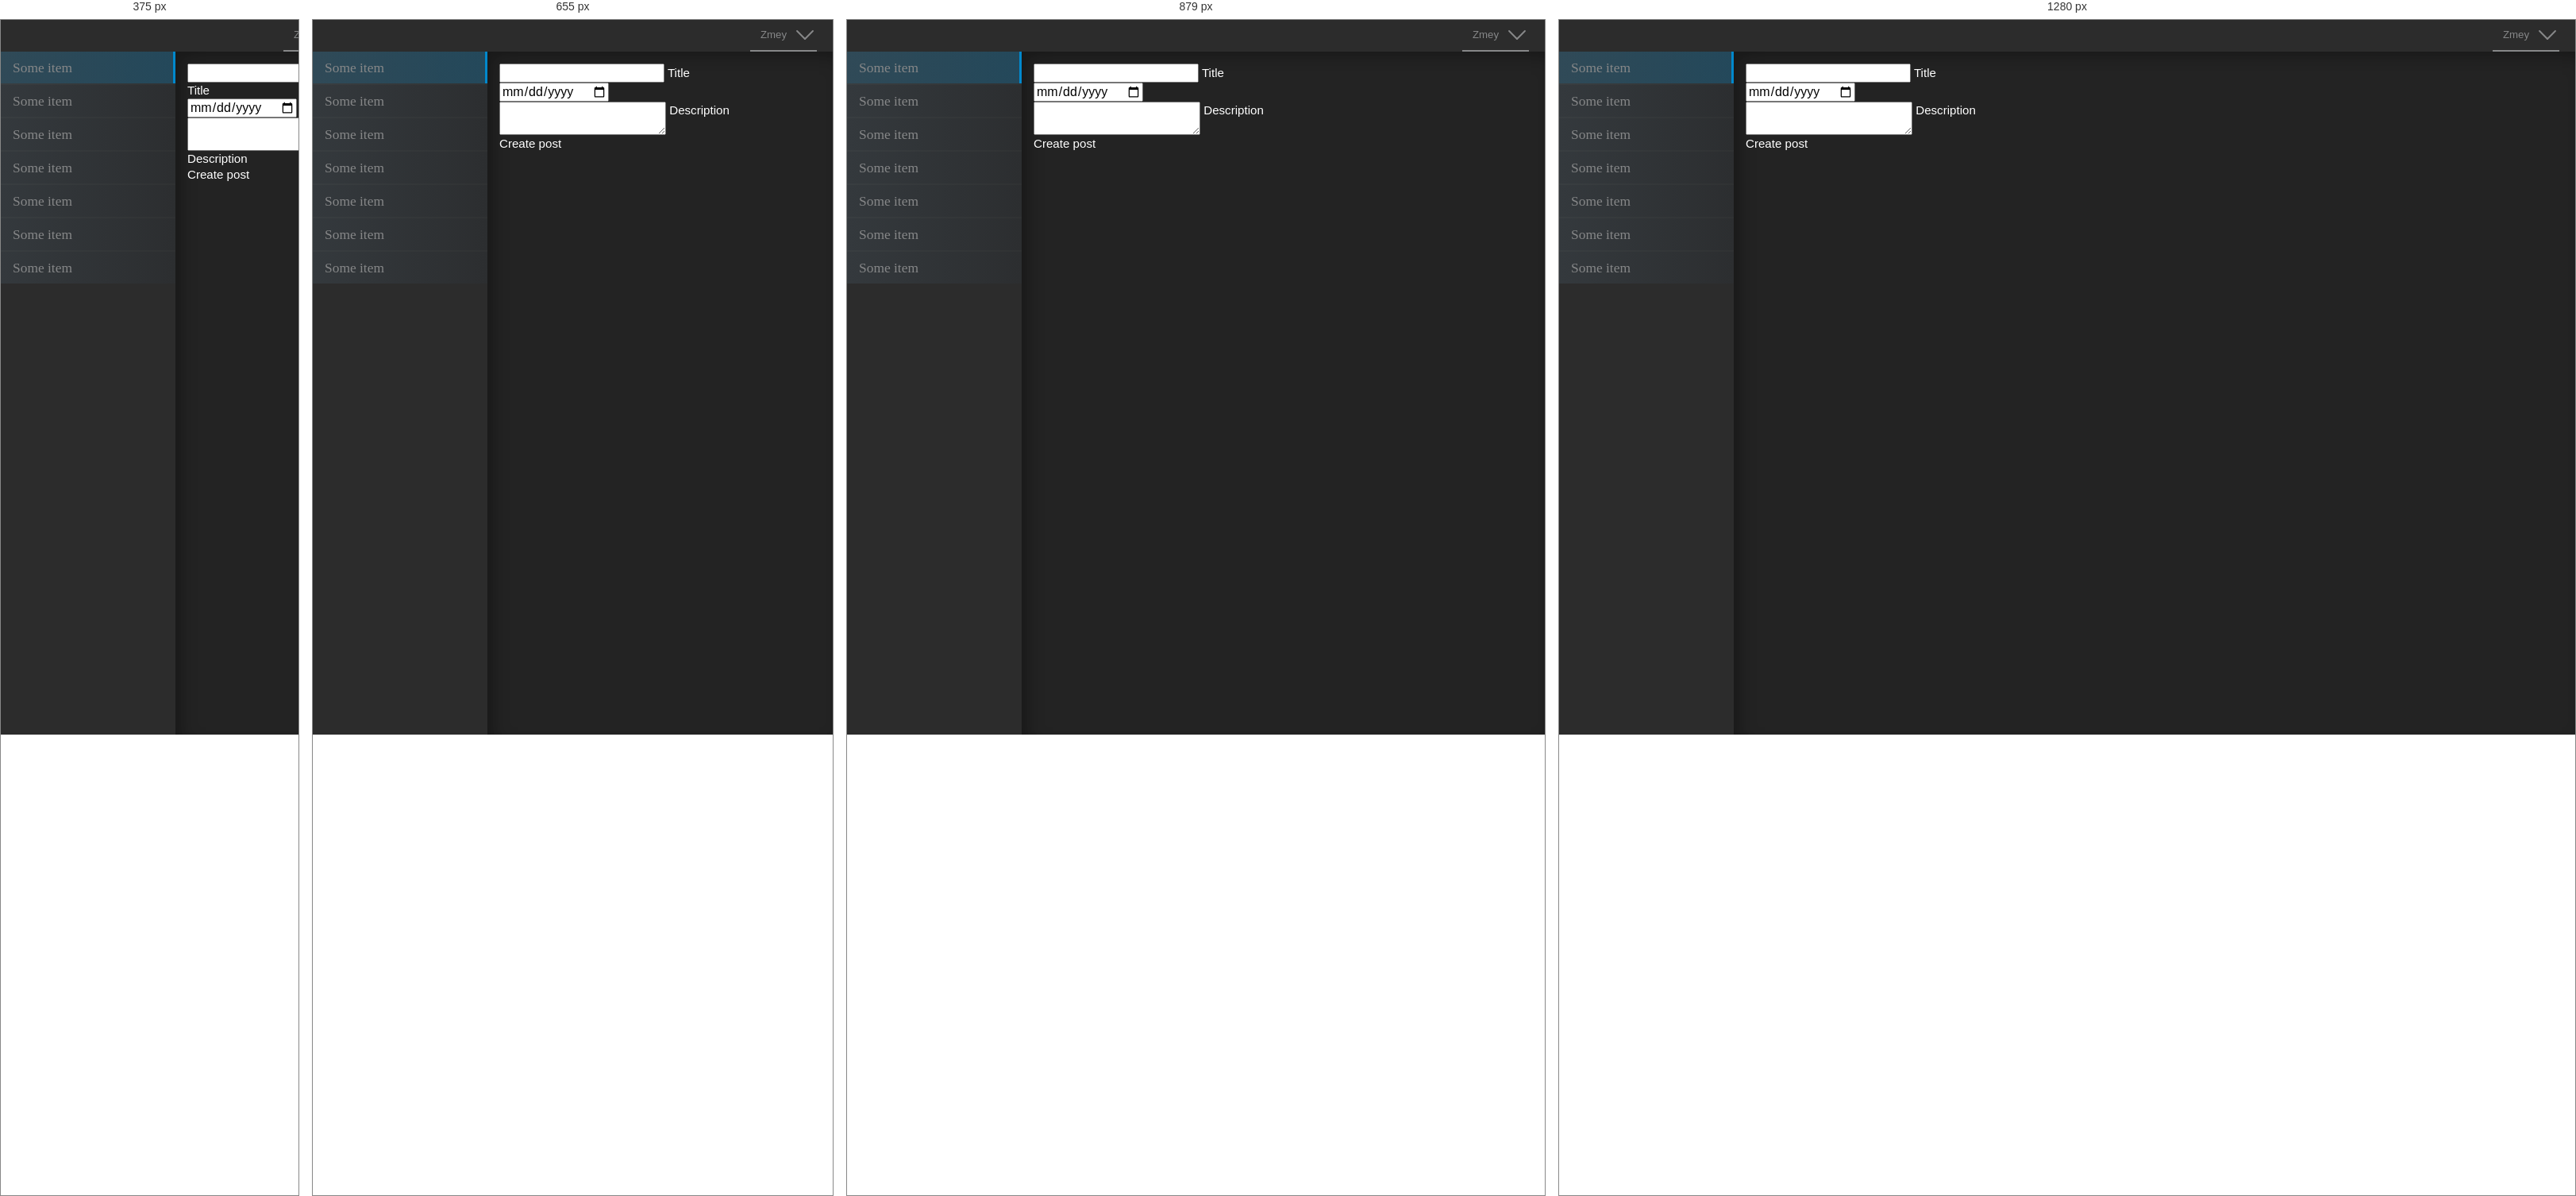
Rendered at 375 px, 655 px, 879 px and 1280 px, left to right.

<!-- file: sidebar.html -->
<!DOCTYPE html>
<html lang="en">
<head>
    <meta charset="utf-8">
    <meta http-equiv="X-UA-Compatible" content="IE=edge">
    <meta name="viewport" content="width=device-width, initial-scale=1, shrink-to-fit=no">

    <title>Post test</title>

    <link type="text/css" rel="stylesheet" href="css/materialize.css"/>
    <link type="text/css" rel="stylesheet" href="css/font-awesome.min.css"/>
    <link type="text/css" rel="stylesheet" href="css/main.css"/>

    <!--[if lt IE 9]>
    <script src="https://oss.maxcdn.com/html5shiv/3.7.2/html5shiv.min.js"></script>
    <script src="https://oss.maxcdn.com/respond/1.4.2/respond.min.js"></script>
    <![endif]-->
</head>
<body>

<div class="wrapper">
    <div class="sidebar_wrap">
        <div class="logo"></div>
        <div class="sidebar">
            <ul class="nav-list">
                <li class="nav-item is-active"><a href="#">Some item</a></li>
                <li class="nav-item"><a href="#">Some item</a></li>
                <li class="nav-item"><a href="#">Some item</a></li>
                <li class="nav-item"><a href="#">Some item</a></li>
                <li class="nav-item"><a href="#">Some item</a></li>
                <li class="nav-item"><a href="#">Some item</a></li>
                <li class="nav-item"><a href="#">Some item</a></li>
            </ul>
        </div>
        <div class="search"></div>
    </div>
    <div class="main_wrap">
        <header class="main-header">
            <div class="_dropDown dd-wrap">
                <div class="dd_name">Zmey</div>
                <div class="dd_arrow-wrap">
                    <span></span>
                    <span></span>
                </div>
                <ul class="dd-list">
                    <li class="dd-item">Profile</li>
                    <li class="dd-item">log out</li>
                </ul>
            </div>
        </header>
        <main class="main_view">
            <div id="postCreate" class="post-create">
                <div class="row">
                    <div class="input-field col s6">
                        <input id="postTitle" type="text" class="validate" length="32">
                        <label for="postTitle">Title</label>
                    </div>
                    <div class="input-field col s6">
                        <input type="date" id="postDate" placeholder="set date  " class="datepicker">
                    </div>
                </div>
                <div class="row">
                    <div class="input-field col s12">
                        <textarea id="postDescription" class="materialize-textarea" length="500"></textarea>
                        <label for="postDescription">Description</label>
                    </div>
                </div>
                <span class="waves-effect waves-light btn">Create post</span>
                <!--<div class="row">-->
                    <!--<div id="getTagContainer"></div>-->
                    <!--<div id="createTagContainer">-->
                        <!--<div class="input-field col s6">-->
                            <!--<input id="tagName" type="text" class="validate" length="16">-->
                            <!--<label for="tagName">Tag name</label>-->
                        <!--</div>-->
                        <!--<div class="input-field col s6">-->
                            <!--<ul id="choseTagColor" class="color-list">-->
                                <!--<li class="color-item" data-color=""></li>-->
                                <!--<li class="color-item" data-color=""></li>-->
                                <!--<li class="color-item" data-color=""></li>-->
                                <!--<li class="color-item" data-color=""></li>-->
                                <!--<li class="color-item" data-color=""></li>-->
                                <!--<li class="color-item" data-color=""></li>-->
                                <!--<li class="color-item" data-color=""></li>-->
                            <!--</ul>-->
                        <!--</div>-->
                    <!--</div>-->
                <!--</div>-->
            </div>
            <div id="postView"></div>
        </main>
    </div>
</div>

<script id="postTemplate" type="text/template">
    <div class="post-header">
        <div class="options-wrap">
        <span class="options-btn">
            <span></span>
            <span></span>
            <span></span>
        </span>
            <div class="options-list post-actions">
                <span class="editPost fa fa-pencil"></span>
                <span class="savePost fa fa-check hide"></span>
                <span class="deletePost fa fa-trash"></span>
            </div>
        </div>
        <h3 class="post-title"><%= title %></h3>
    </div>
    <div class="post-info">
        <p class="post-date"><%= postDate %></p>
        <div class="infoWrap post-description-wrap">
            <p class="post-description" contenteditable="false"><%= description %></p>
            <div class="showMore btn-show-more">show more</div>
        </div>
    </div>
    <img src="<%= imagePath %>" class="post-image" alt="<%= title %>">
    <div class="tag-container">
        <ul class="tag-list">
            <%tags.forEach(function (tag){%>
            <li class="tag-item"><%= tag %></li>
            <% }); %>
        </ul>
    </div>
</script>

<script type="text/javascript" src="js/libs/jquery/dist/jquery.min.js"></script>
<script type="text/javascript" src="js/libs/underscore/underscore-min.js"></script>
<script type="text/javascript" src="js/libs/backbone/backbone-min.js"></script>
<script type="text/javascript" src="js/app/models/postModel.js"></script>
<script type="text/javascript" src="js/app/views/postItemView.js"></script>
<script type="text/javascript" src="js/app/views/postListView.js"></script>
<script type="text/javascript" src="js/app/collections/postsCollection.js"></script>
<script type="text/javascript" src="js/app/app.js"></script>
<script type="text/javascript" src="js/libs/materialize/dist/js/materialize.min.js"></script>
<script type="text/javascript" src="js/main.js"></script>
</body>
</html>

/* @media block from css/main.css */
@media (min-width: 544px) {
    body {
      font-size: 16px;
      font-size: 1rem;
      line-height: 1.375; } }

/* @media block from css/main.css */
@media (min-width: 544px) {
    h1 {
      font-size: 40px;
      font-size: 2.5rem;
      line-height: 1.125; } }

/* @media block from css/main.css */
@media (min-width: 768px) {
    h1 {
      font-size: 48px;
      font-size: 3rem;
      line-height: 1.05; } }

/* @media block from css/main.css */
@media (min-width: 544px) {
    h1 {
      margin-top: 0.825em;
      margin-bottom: 0.275em; } }

/* @media block from css/main.css */
@media (min-width: 768px) {
    h1 {
      margin-top: 0.6875em;
      margin-bottom: 0.22917em; } }

/* @media block from css/main.css */
@media (min-width: 544px) {
    h2 {
      font-size: 32px;
      font-size: 2rem;
      line-height: 1.25; } }

/* @media block from css/main.css */
@media (min-width: 768px) {
    h2 {
      font-size: 36px;
      font-size: 2.25rem; } }

/* @media block from css/main.css */
@media (min-width: 544px) {
    h2 {
      margin-top: 1.03125em;
      margin-bottom: 0.34375em; } }

/* @media block from css/main.css */
@media (min-width: 544px) {
    h3 {
      font-size: 24px;
      font-size: 1.5rem;
      line-height: 1.25; } }

/* @media block from css/main.css */
@media (min-width: 768px) {
    h3 {
      font-size: 28px;
      font-size: 1.75rem; } }

/* @media block from css/main.css */
@media (min-width: 544px) {
    h3 {
      margin-top: 1.375em;
      margin-bottom: 0.45833em; } }

/* @media block from css/main.css */
@media (min-width: 544px) {
    h4 {
      font-size: 18px;
      font-size: 1.125rem;
      line-height: 1.22222; } }

/* @media block from css/main.css */
@media (min-width: 544px) {
    h4 {
      margin-top: 1.83333em;
      margin-bottom: 0.61111em; } }

/* @media block from css/main.css */
@media (min-width: 544px) {
    h5 {
      font-size: 16px;
      font-size: 1rem;
      line-height: 1.375; } }

/* @media block from css/main.css */
@media (min-width: 544px) {
    h5 {
      margin-top: 2.0625em;
      margin-bottom: 0.6875em; } }

/* @media block from css/main.css */
@media (min-width: 544px) {
    h6 {
      font-size: 14px;
      font-size: 0.875rem;
      line-height: 1.57143; } }

/* @media block from css/main.css */
@media (min-width: 544px) {
    h6 {
      margin-top: 2.35714em;
      margin-bottom: 0.78571em; } }

/* @media block from css/main.css */
@media (min-width: 544px) {
    blockquote, q {
      font-size: 24px;
      font-size: 1.5rem;
      line-height: 1.45833; } }

/* @media block from css/main.css */
@media (min-width: 544px) {
    html body {
      margin-bottom: 0px; } }

/* @media block from css/main.css */
@media (min-width: 768px) {
    html body {
      margin-bottom: 0px; } }

/* @media block from css/main.css */
@media (min-width: 992px) {
    html body {
      margin-bottom: 0px; } }

/* @media block from css/main.css */
@media (min-width: 1200px) {
    html body {
      margin-bottom: 0px; } }

/* @media block from css/main.css */
@media (min-width: 544px) {
    .main-footer .main-footer {
      min-height: 0px; } }

/* @media block from css/main.css */
@media (min-width: 768px) {
    .main-footer .main-footer {
      min-height: 0px; } }

/* @media block from css/main.css */
@media (min-width: 992px) {
    .main-footer .main-footer {
      min-height: 0px; } }

/* @media block from css/main.css */
@media (min-width: 1200px) {
    .main-footer .main-footer {
      min-height: 0px; } }

/* @media block from css/main.css */
@media (max-width: 543px) {
    .hide-xs {
      display: none !important; } }

/* @media block from css/main.css */
@media (min-width: 544px) and (max-width: 767px) {
    .hide-s {
      display: none !important; } }

/* @media block from css/main.css */
@media (min-width: 768px) and (max-width: 991px) {
    .hide-m {
      display: none !important; } }

/* @media block from css/main.css */
@media (min-width: 992px) {
    .hide-l {
      display: none !important; } }

/* @media block from css/main.css */
@media (max-width: 543px) {
    .show-xs {
      display: block !important; } }

/* @media block from css/main.css */
@media (min-width: 544px) and (max-width: 767px) {
    .show-s {
      display: block !important; } }

/* @media block from css/main.css */
@media (min-width: 768px) and (max-width: 991px) {
    .show-m {
      display: block !important; } }

/* @media block from css/main.css */
@media (min-width: 992px) {
    .show-l {
      display: block !important; } }